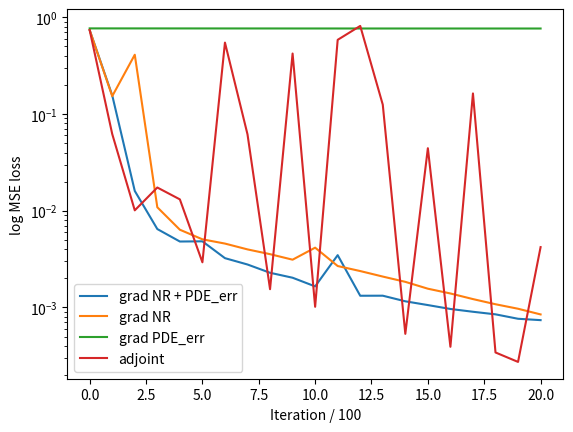

This chart was generated by the following Python code:
import numpy as np
from matplotlib import pyplot as plt


loss_full = [0.7372965812683105, 0.15600764751434326, 0.0160222090780735, 0.006466303486377001, 0.004804366268217564, 0.004826697520911694, 0.0032328092493116856, 0.0027798244263976812, 0.002282321685925126, 0.002028414513915777, 0.0016504054656252265, 0.0034718296956270933, 0.0013208421878516674, 0.001322575961239636, 0.0011572132352739573, 0.001057991641573608, 0.0009641922079026699, 0.0009020190336741507, 0.000848475145176053, 0.0007635116344317794, 0.0007389009115286171]
loss_noextra = [0.7372961640357971, 0.1529531180858612, 0.4103195369243622, 0.010858684778213501, 0.0063631776720285416, 0.005063717719167471, 0.004575008526444435, 0.003982823807746172, 0.0035550242755562067, 0.0031172321178019047, 0.004150975029915571, 0.0026806548703461885, 0.002377839293330908, 0.002085687592625618, 0.0018390970071777701, 0.0015624186489731073, 0.0013942494988441467, 0.0012200550409033895, 0.0010789239313453436, 0.0009693668107502162, 0.000846622628159821]
loss_no_adj = [0.7684675455093384, 0.7683035135269165, 0.7681364417076111, 0.7679710388183594, 0.7678043842315674, 0.7676383256912231, 0.7674723863601685, 0.7673066854476929, 0.7671403288841248, 0.766974151134491, 0.7668086886405945, 0.7667285799980164, 0.7666486501693726, 0.7665682435035706, 0.7664885520935059, 0.7664086222648621, 0.7663689255714417, 0.7663290500640869, 0.7662898898124695, 0.7662497162818909, 0.7662099599838257]
loss_adjoint = [0.7372293472290039, 0.06211695820093155, 0.01009521633386612, 0.017384257167577744, 0.013107041828334332, 0.0029287205543369055, 0.5481048226356506, 0.06166721135377884, 0.0015438281698152423, 0.42237406969070435, 0.0010154269402846694, 0.5851849317550659, 0.8150078058242798, 0.12505465745925903, 0.0005331490538083017, 0.044304315000772476, 0.00039174320409074426, 0.1632968783378601, 0.00034223252441734076, 0.00027324852999299765, 0.004205159842967987]


loss_full = np.array(loss_full)
loss_noextra = np.array(loss_noextra)
loss_no_adj = np.array(loss_no_adj)
loss_adjoint = np.array(loss_adjoint)

plt.plot(loss_full, label="grad NR + PDE_err")
plt.plot(loss_noextra, label="grad NR")
plt.plot(loss_no_adj, label="grad PDE_err")
plt.plot(loss_adjoint, label="adjoint")
plt.legend()

plt.yscale('log')               # set y-axis to log scale
plt.xlabel("Iteration / 100")
plt.ylabel("log MSE loss")
plt.show()
